Image classification data set "images" (maso0310/quality_selector_game on GitHub). Class labels (2): diseased, healthy.

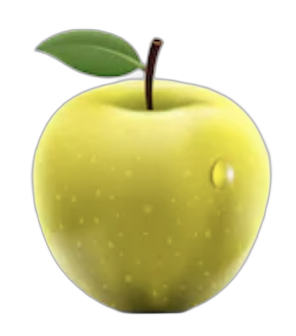
Label: healthy

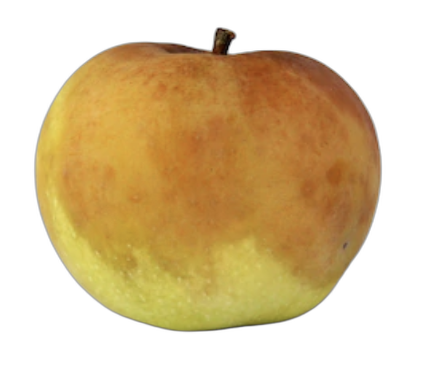
Label: diseased

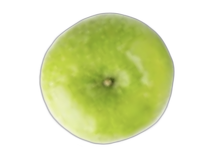
Label: healthy

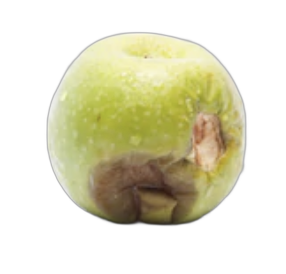
Label: diseased

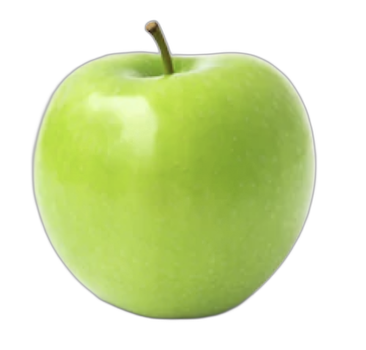
Label: healthy

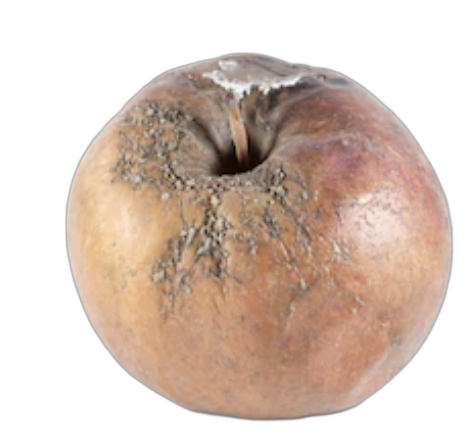
Label: diseased
